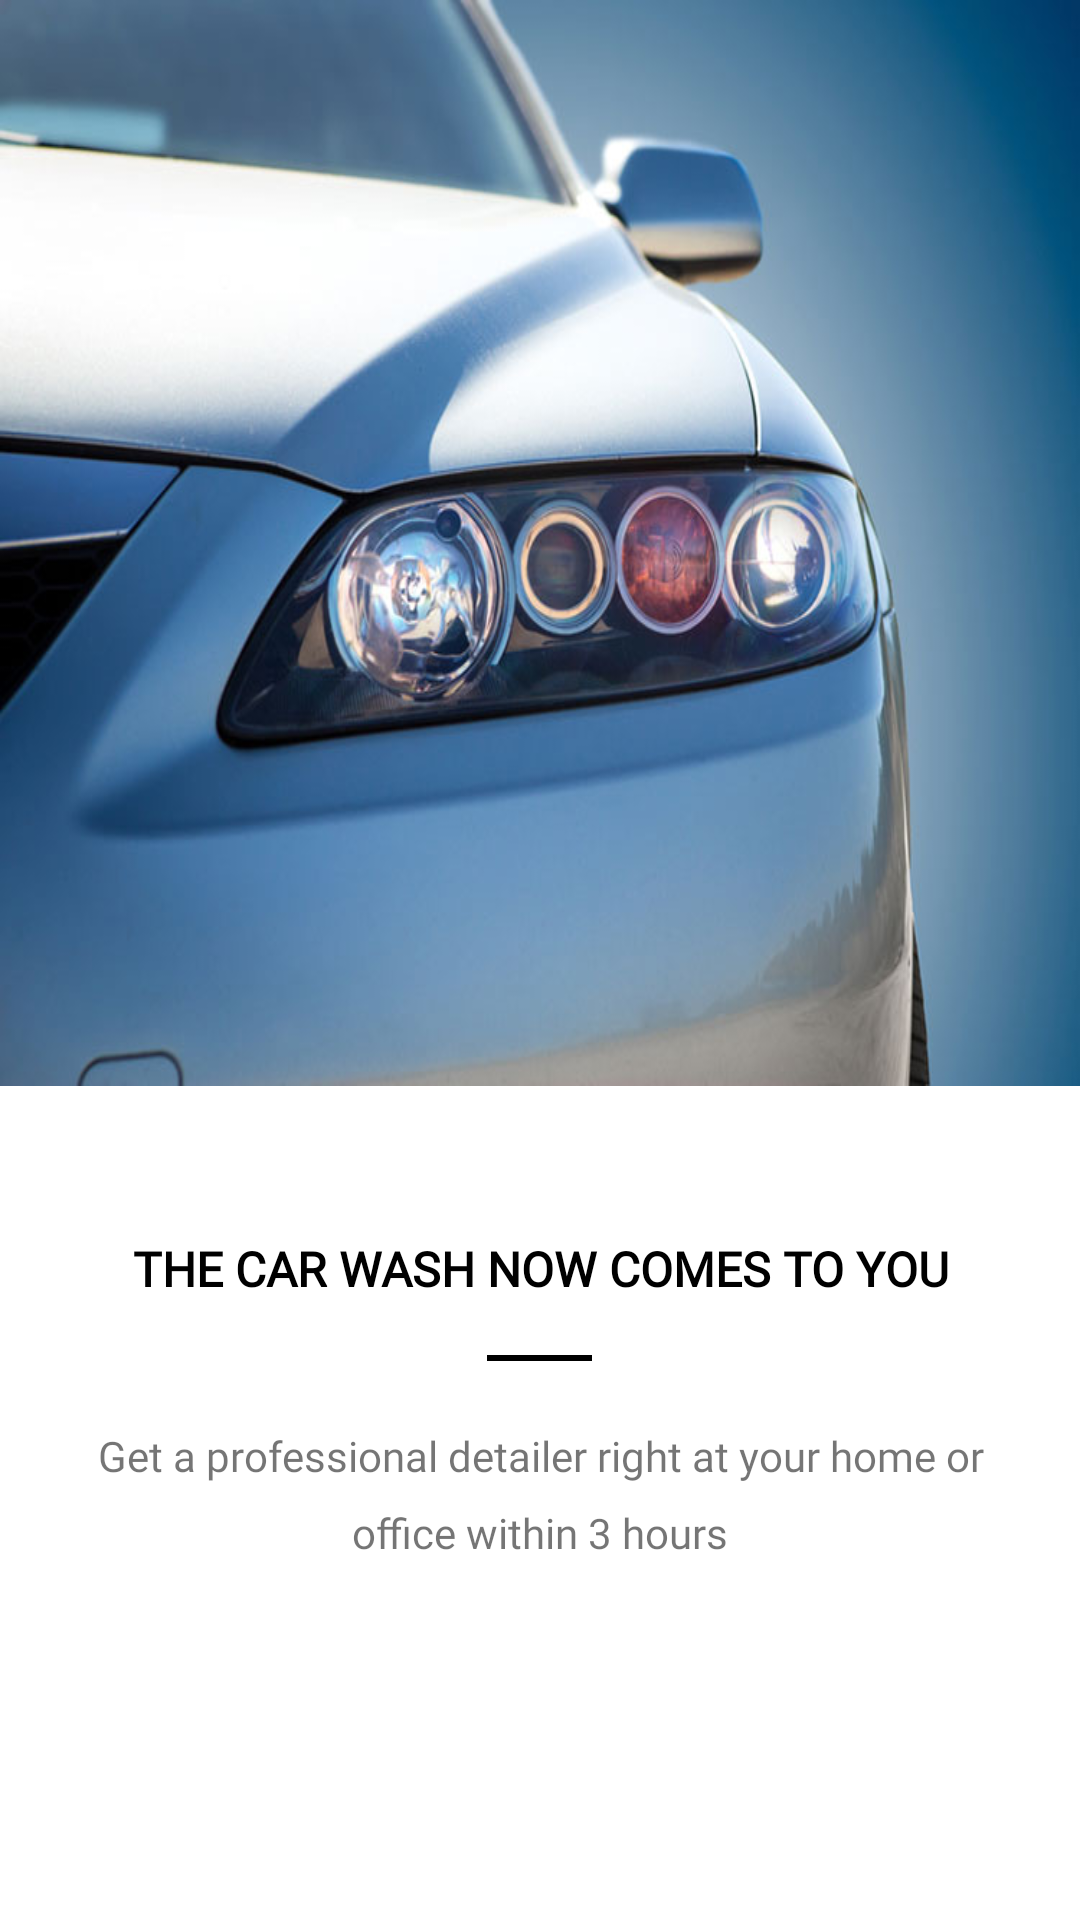

Layout XML and referenced resources for this Android screen:
<!-- AndroidManifest.xml: application theme Theme.AppCompat.Light.NoActionBar.FullScreen -->
<!-- res/layout/intro_screen_2.xml -->
<?xml version="1.0" encoding="utf-8"?>
<RelativeLayout xmlns:android="http://schemas.android.com/apk/res/android"
    xmlns:app="http://schemas.android.com/apk/res-auto"
    xmlns:tools="http://schemas.android.com/tools"
    android:orientation="vertical" android:layout_width="match_parent"
    android:layout_height="match_parent"
    android:background="@color/colorintroscreen2">

    <TextView
        android:id="@+id/intro_screen_2_text1"
        android:layout_width="match_parent"
        android:layout_height="wrap_content"
        android:layout_marginStart="8dp"
        android:layout_marginTop="50dp"
        android:layout_marginEnd="8dp"
        android:layout_below="@id/onboarding_image_1"
        android:fontFamily="@font/font_din_regular"
        android:textStyle="bold"
        android:textSize="16sp"
        android:gravity="center"
        android:text="@string/the_car_wash_now_comes_to_you"
        android:textColor="@color/black_000000"/>

    <ImageView
        android:layout_width="match_parent"
        android:layout_height="362dp"
        android:scaleType="fitXY"
        android:id="@+id/onboarding_image_1"
        android:src="@drawable/onboarding_page1"
        app:layout_constraintEnd_toEndOf="parent"
        app:layout_constraintStart_toStartOf="parent"
        android:contentDescription="@string/onboarding_image_1" />

    <View
        android:layout_width="35dp"
        android:layout_height="2dp"
        android:background="@color/black_000000"
        android:layout_marginTop="18dp"
        android:layout_below="@id/intro_screen_2_text1"
        android:id="@+id/intro_screen_2_black_line"
        android:layout_centerHorizontal="true"/>

    <TextView
        android:layout_width="match_parent"
        android:layout_height="wrap_content"
        android:id="@+id/intro_screen_2_text2"
        android:layout_below="@id/intro_screen_2_black_line"
        android:layout_marginTop="22dp"
        android:text="@string/get_a_professional_detailer_right_at_your_home_or_office_within_3_hours"
        android:fontFamily="@font/font_din_light"
        android:lineSpacingMultiplier="1.5"
        android:layout_marginStart="16dp"
        android:layout_marginEnd="16dp"
        android:gravity="center"
        />
</RelativeLayout>
<!-- resources referenced by this layout -->
<resources>
  <color name="black_000000">#000000</color>
  <color name="colorintroscreen2">#ffffff</color>
  <!-- drawable onboarding_page1: png bitmap (drawable-hdpi-v4, 111970 bytes) -->
  <string name="get_a_professional_detailer_right_at_your_home_or_office_within_3_hours">Get a professional detailer right at your home or office within 3 hours</string>
  <string name="onboarding_image_1">onboarding_image_1</string>
  <string name="the_car_wash_now_comes_to_you">THE CAR WASH NOW COMES TO YOU</string>
  <style name="Theme.AppCompat.Light.NoActionBar.FullScreen" parent="@style/Theme.AppCompat.Light.NoActionBar">
          <item name="android:windowNoTitle">true</item>
          <item name="android:windowActionBar">false</item>
          <item name="android:windowFullscreen">true</item>
          <item name="android:windowContentOverlay">@null</item>
      </style>
</resources>
